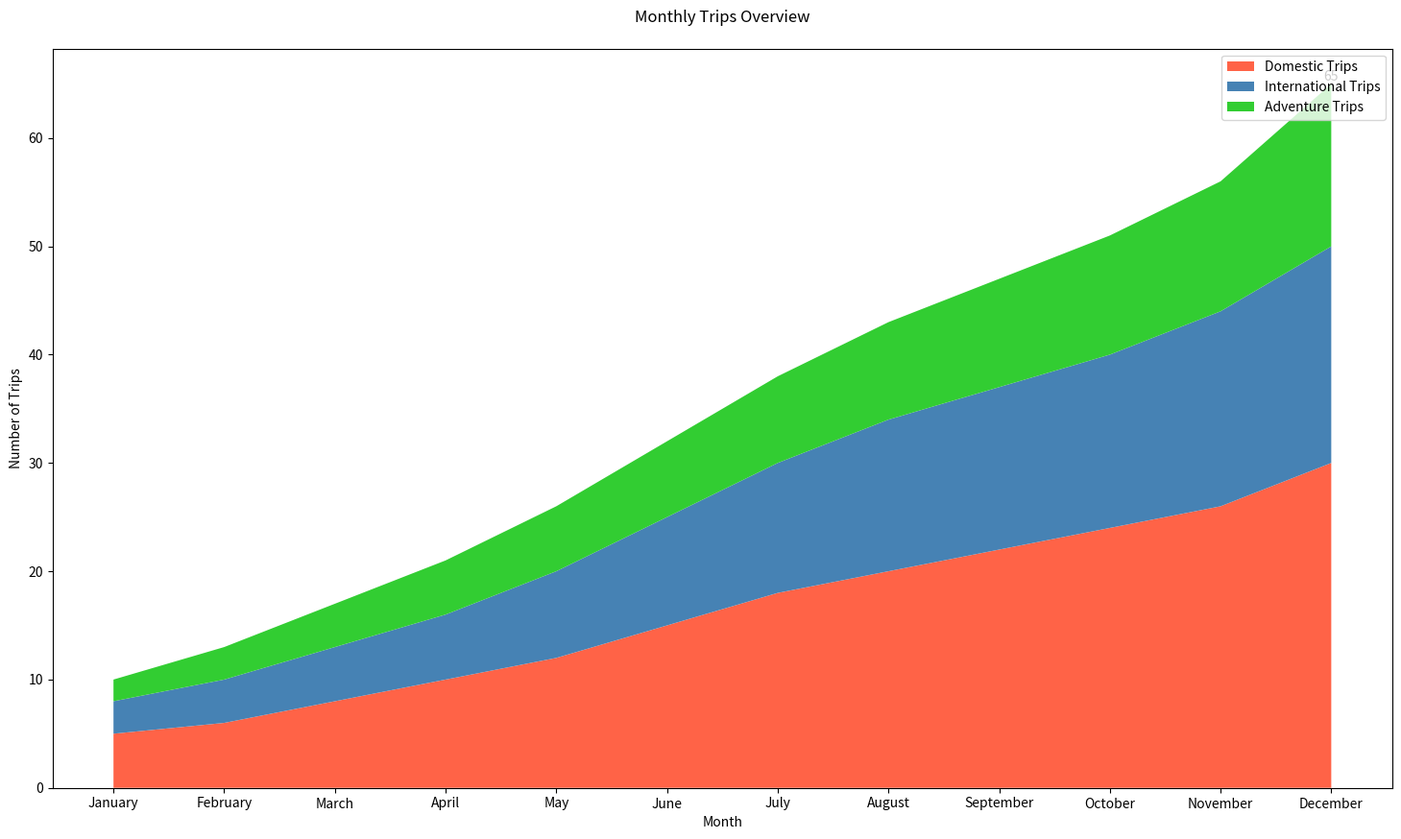

Reproduce this figure in Python.

import matplotlib.pyplot as plt
import pandas as pd

data = {
    'Month': ['January', 'February', 'March', 'April', 'May', 'June',
              'July', 'August', 'September', 'October', 'November', 'December'],
    'Domestic Trips': [5, 6, 8, 10, 12, 15, 18, 20, 22, 24, 26, 30],
    'International Trips': [3, 4, 5, 6, 8, 10, 12, 14, 15, 16, 18, 20],
    'Adventure Trips': [2, 3, 4, 5, 6, 7, 8, 9, 10, 11, 12, 15]
}

df = pd.DataFrame(data)

plt.figure(figsize=(18, 10))

plt.stackplot(df['Month'],
              df['Domestic Trips'], df['International Trips'], df['Adventure Trips'],
              labels=['Domestic Trips', 'International Trips', 'Adventure Trips'],
              colors=['#FF6347', '#4682B4', '#32CD32'])

plt.title('Monthly Trips Overview', pad=20)
plt.xlabel('Month')
plt.ylabel('Number of Trips')

plt.legend(loc='upper right')

for i, (mon, domestic, international, adventure) in enumerate(zip(df['Month'], df['Domestic Trips'], df['International Trips'], df['Adventure Trips'])):
    if mon == 'December':
        plt.text(i, domestic+international+adventure, f'{domestic+international+adventure}', ha='center', va='bottom')

plt.show()
